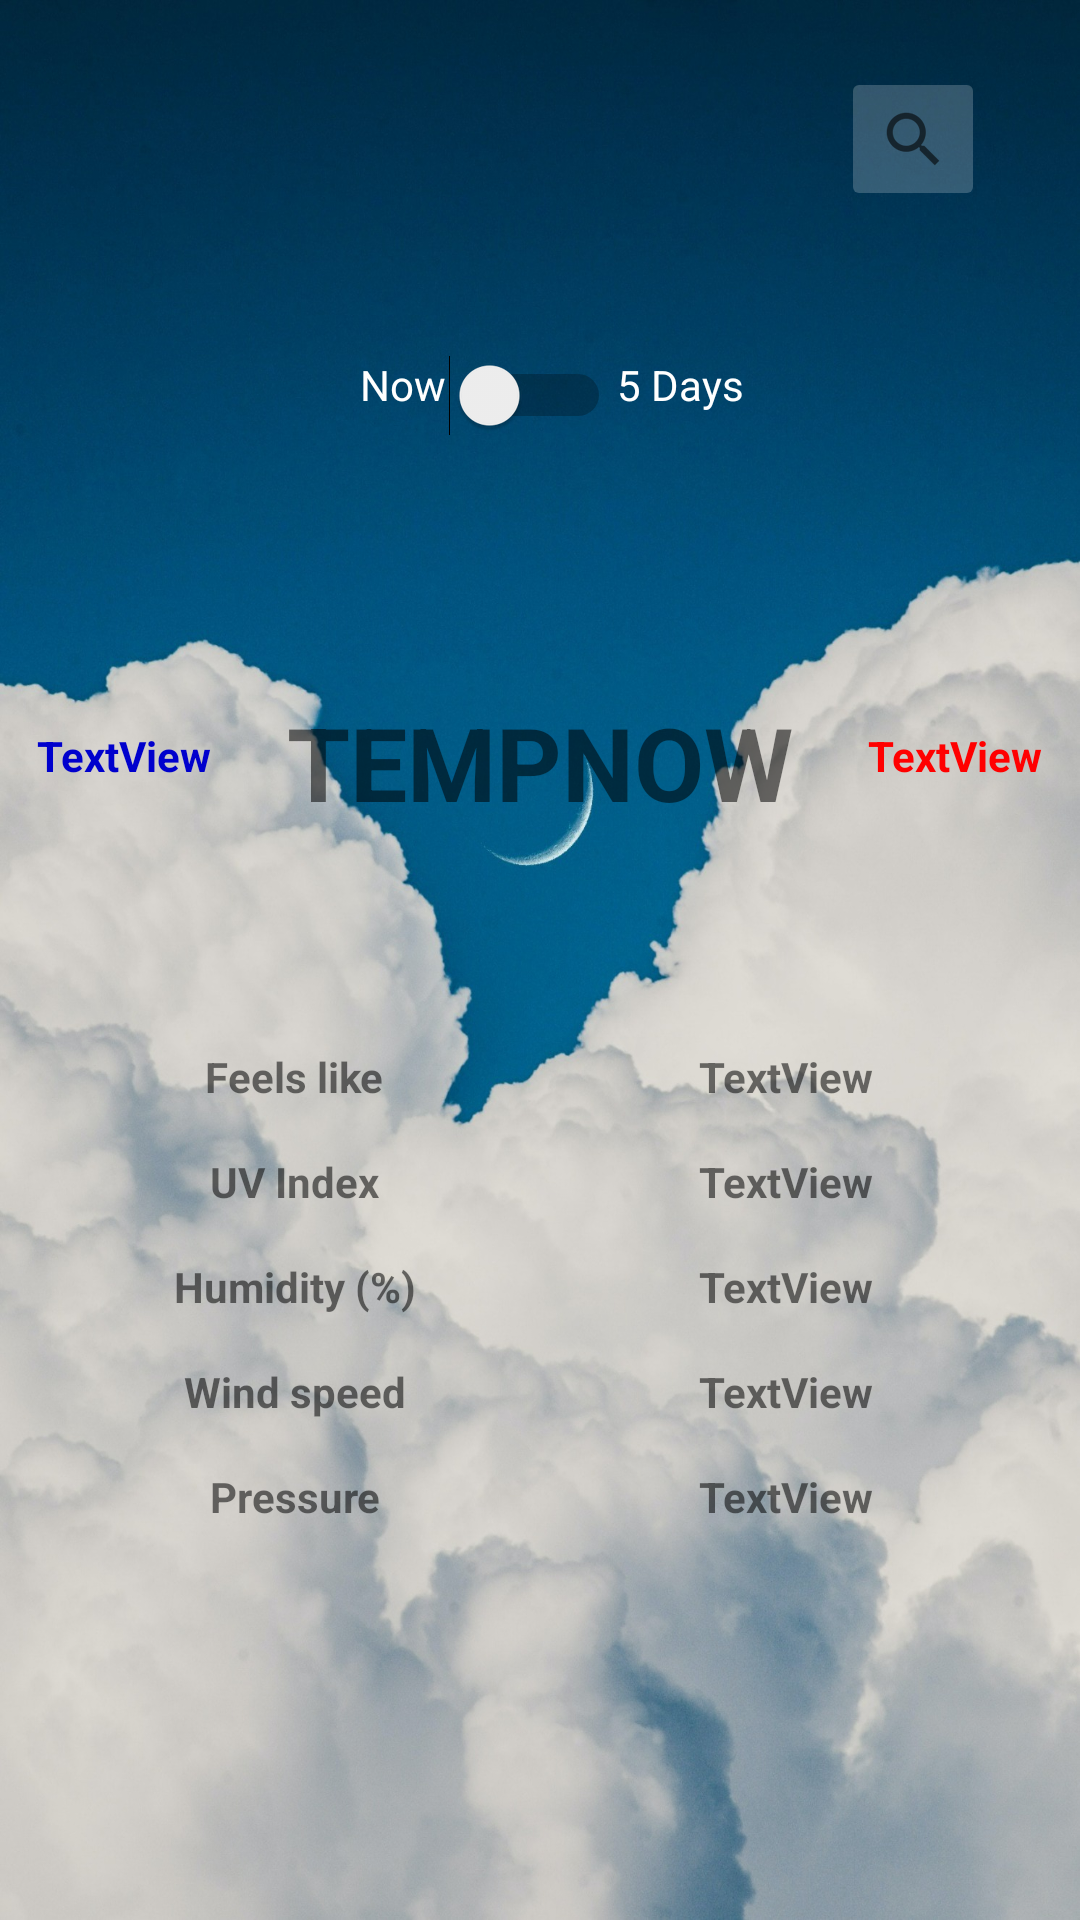

Write the Android layout XML for this screen, with the resource values it uses.
<!-- AndroidManifest.xml: application theme Theme.SemestrálnaPrácaFinal -->
<!-- res/layout/activity_main.xml -->
<?xml version="1.0" encoding="utf-8"?>
<androidx.constraintlayout.widget.ConstraintLayout xmlns:android="http://schemas.android.com/apk/res/android"
    xmlns:app="http://schemas.android.com/apk/res-auto"
    xmlns:tools="http://schemas.android.com/tools"
    android:layout_width="match_parent"
    android:layout_height="match_parent"
    tools:context=".MainActivity"
    android:background="@drawable/weather_background">


    <TextView
        android:id="@+id/NowTextSwitch"
        android:layout_width="wrap_content"
        android:layout_height="wrap_content"
        android:layout_marginStart="120dp"
        android:text="@string/now"
        android:textColor="#FFFFFF"
        app:layout_constraintBottom_toBottomOf="parent"
        app:layout_constraintStart_toStartOf="parent"
        app:layout_constraintTop_toTopOf="parent"
        app:layout_constraintVertical_bias="0.191" />

    <TextView
        android:id="@+id/StaticDays5Text"
        android:layout_width="wrap_content"
        android:layout_height="wrap_content"
        android:layout_marginEnd="112dp"
        android:text="@string/_5_days"
        android:textColor="#FFFFFF"
        app:layout_constraintBottom_toBottomOf="parent"
        app:layout_constraintEnd_toEndOf="parent"
        app:layout_constraintTop_toTopOf="parent"
        app:layout_constraintVertical_bias="0.191" />

    <TextView
        android:id="@+id/StaticFeelsLikeTemperature"
        android:layout_width="wrap_content"
        android:layout_height="wrap_content"
        android:layout_marginTop="88dp"
        android:text="Feels like"
        android:textStyle="bold"
        app:layout_constraintEnd_toEndOf="parent"
        app:layout_constraintHorizontal_bias="0.195"
        app:layout_constraintStart_toStartOf="@+id/LowestTemperature"
        app:layout_constraintTop_toBottomOf="@+id/LowestTemperature" />

    <TextView
        android:id="@+id/StaticUVIndexText"
        android:layout_width="wrap_content"
        android:layout_height="wrap_content"
        android:layout_marginTop="16dp"
        android:text="UV Index"
        android:textStyle="normal|bold"
        app:layout_constraintEnd_toEndOf="@+id/StaticFeelsLikeTemperature"
        app:layout_constraintStart_toStartOf="@+id/StaticFeelsLikeTemperature"
        app:layout_constraintTop_toBottomOf="@+id/StaticFeelsLikeTemperature" />

    <TextView
        android:id="@+id/StaticHumidityText"
        android:layout_width="wrap_content"
        android:layout_height="wrap_content"
        android:layout_marginTop="16dp"
        android:text="Humidity (%)"
        android:textStyle="bold"
        app:layout_constraintEnd_toEndOf="@+id/StaticUVIndexText"
        app:layout_constraintStart_toStartOf="@+id/StaticUVIndexText"
        app:layout_constraintTop_toBottomOf="@+id/StaticUVIndexText" />

    <TextView
        android:id="@+id/TemperatureNow"
        android:layout_width="wrap_content"
        android:layout_height="wrap_content"
        android:capitalize="characters"
        android:text="TempNow"
        android:textAlignment="center"
        android:textAllCaps="true"
        android:textSize="34sp"
        android:textStyle="bold"
        app:layout_constraintBottom_toBottomOf="parent"
        app:layout_constraintEnd_toEndOf="parent"
        app:layout_constraintStart_toStartOf="parent"
        app:layout_constraintTop_toTopOf="parent"
        app:layout_constraintVertical_bias="0.389" />

    <TextView
        android:id="@+id/LowestTemperature"
        android:layout_width="wrap_content"
        android:layout_height="wrap_content"
        android:layout_marginEnd="25dp"
        android:text="@string/textview"
        android:textColor="#0000CD"
        android:textStyle="bold"
        app:layout_constraintBottom_toBottomOf="parent"
        app:layout_constraintEnd_toStartOf="@+id/TemperatureNow"
        app:layout_constraintHorizontal_bias="1.0"
        app:layout_constraintStart_toStartOf="parent"
        app:layout_constraintTop_toTopOf="parent"
        app:layout_constraintVertical_bias="0.39" />

    <TextView
        android:id="@+id/HighestTemperature"
        android:layout_width="wrap_content"
        android:layout_height="wrap_content"
        android:layout_marginStart="25dp"
        android:text="TextView"
        android:textColor="#FF0000"
        android:textStyle="bold"
        app:layout_constraintBottom_toBottomOf="parent"
        app:layout_constraintEnd_toEndOf="parent"
        app:layout_constraintHorizontal_bias="0.0"
        app:layout_constraintStart_toEndOf="@+id/TemperatureNow"
        app:layout_constraintTop_toTopOf="parent"
        app:layout_constraintVertical_bias="0.39" />

    <TextView
        android:id="@+id/StaticWindSpeedText"
        android:layout_width="wrap_content"
        android:layout_height="wrap_content"
        android:layout_marginTop="16dp"
        android:text="Wind speed"
        android:textStyle="bold"
        app:layout_constraintEnd_toEndOf="@+id/StaticHumidityText"
        app:layout_constraintStart_toStartOf="@+id/StaticHumidityText"
        app:layout_constraintTop_toBottomOf="@+id/StaticHumidityText" />

    <TextView
        android:id="@+id/StaticPressureText"
        android:layout_width="wrap_content"
        android:layout_height="wrap_content"
        android:layout_marginTop="16dp"
        android:text="Pressure"
        android:textStyle="bold"
        app:layout_constraintEnd_toEndOf="@+id/StaticWindSpeedText"
        app:layout_constraintStart_toStartOf="@+id/StaticWindSpeedText"
        app:layout_constraintTop_toBottomOf="@+id/StaticWindSpeedText" />

    <TextView
        android:id="@+id/FeelsLikeTemperatureVal"
        android:layout_width="wrap_content"
        android:layout_height="wrap_content"
        android:layout_marginTop="88dp"
        android:text="TextView"
        android:textStyle="bold"
        app:layout_constraintEnd_toEndOf="@+id/HighestTemperature"
        app:layout_constraintHorizontal_bias="0.805"
        app:layout_constraintStart_toStartOf="parent"
        app:layout_constraintTop_toBottomOf="@+id/HighestTemperature" />

    <TextView
        android:id="@+id/UVIndexVal"
        android:layout_width="wrap_content"
        android:layout_height="wrap_content"
        android:layout_marginTop="16dp"
        android:text="TextView"
        android:textStyle="bold"
        app:layout_constraintEnd_toEndOf="@+id/FeelsLikeTemperatureVal"
        app:layout_constraintStart_toStartOf="@+id/FeelsLikeTemperatureVal"
        app:layout_constraintTop_toBottomOf="@+id/FeelsLikeTemperatureVal" />

    <TextView
        android:id="@+id/HumidityVal"
        android:layout_width="wrap_content"
        android:layout_height="wrap_content"
        android:layout_marginTop="16dp"
        android:text="TextView"
        android:textStyle="bold"
        app:layout_constraintEnd_toEndOf="@+id/UVIndexVal"
        app:layout_constraintStart_toStartOf="@+id/UVIndexVal"
        app:layout_constraintTop_toBottomOf="@+id/UVIndexVal" />

    <TextView
        android:id="@+id/WindSpeedVal"
        android:layout_width="wrap_content"
        android:layout_height="wrap_content"
        android:layout_marginTop="16dp"
        android:text="TextView"
        android:textStyle="bold"
        app:layout_constraintEnd_toEndOf="@+id/HumidityVal"
        app:layout_constraintStart_toStartOf="@+id/HumidityVal"
        app:layout_constraintTop_toBottomOf="@+id/HumidityVal" />

    <TextView
        android:id="@+id/PressureVal"
        android:layout_width="wrap_content"
        android:layout_height="wrap_content"
        android:layout_marginTop="16dp"
        android:text="TextView"
        android:textStyle="bold"
        app:layout_constraintEnd_toEndOf="@+id/WindSpeedVal"
        app:layout_constraintStart_toStartOf="@+id/WindSpeedVal"
        app:layout_constraintTop_toBottomOf="@+id/WindSpeedVal" />

    <ImageButton
        android:id="@+id/SearchButton"
        android:layout_width="wrap_content"
        android:layout_height="wrap_content"
        android:backgroundTint="#34FFFFFF"
        android:contentDescription="For changing location"
        android:minHeight="48dp"
        app:layout_constraintBottom_toBottomOf="parent"
        app:layout_constraintEnd_toEndOf="parent"
        app:layout_constraintHorizontal_bias="0.898"
        app:layout_constraintStart_toStartOf="parent"
        app:layout_constraintTop_toTopOf="parent"
        app:layout_constraintVertical_bias="0.038"
        app:srcCompat="?android:attr/actionModeWebSearchDrawable" />

    <Switch
        android:id="@+id/SwitchDays"
        android:layout_width="wrap_content"
        android:layout_height="wrap_content"
        app:layout_constraintBottom_toBottomOf="parent"
        app:layout_constraintEnd_toEndOf="parent"
        app:layout_constraintHorizontal_bias="0.489"
        app:layout_constraintStart_toStartOf="parent"
        app:layout_constraintTop_toTopOf="parent"
        app:layout_constraintVertical_bias="0.193"
        tools:checked="false" />

</androidx.constraintlayout.widget.ConstraintLayout>
<!-- resources referenced by this layout -->
<resources>
  <!-- drawable weather_background: jpg bitmap (drawable, 341868 bytes) -->
  <string name="_5_days">5 Days</string>
  <string name="now">Now</string>
  <string name="textview">TextView</string>
  <style name="Theme.SemestrálnaPrácaFinal" parent="Theme.MaterialComponents.DayNight.DarkActionBar">
          
          <item name="colorPrimary">@color/purple_500</item>
          <item name="colorPrimaryVariant">@color/purple_700</item>
          <item name="colorOnPrimary">@color/white</item>
          
          <item name="colorSecondary">@color/teal_200</item>
          <item name="colorSecondaryVariant">@color/teal_700</item>
          <item name="colorOnSecondary">@color/black</item>
          
          <item name="android:statusBarColor">?attr/colorPrimaryVariant</item>
          
      </style>
  <!-- not gathered from this repository: default colours our renderer supplied (Android Studio template values) -->
  <color name="purple_500">#FF6200EE</color>
  <color name="purple_700">#FF3700B3</color>
  <color name="teal_200">#FF03DAC5</color>
  <color name="teal_700">#FF018786</color>
  <color name="black">#FF000000</color>
  <color name="white">#FFFFFFFF</color>
</resources>
